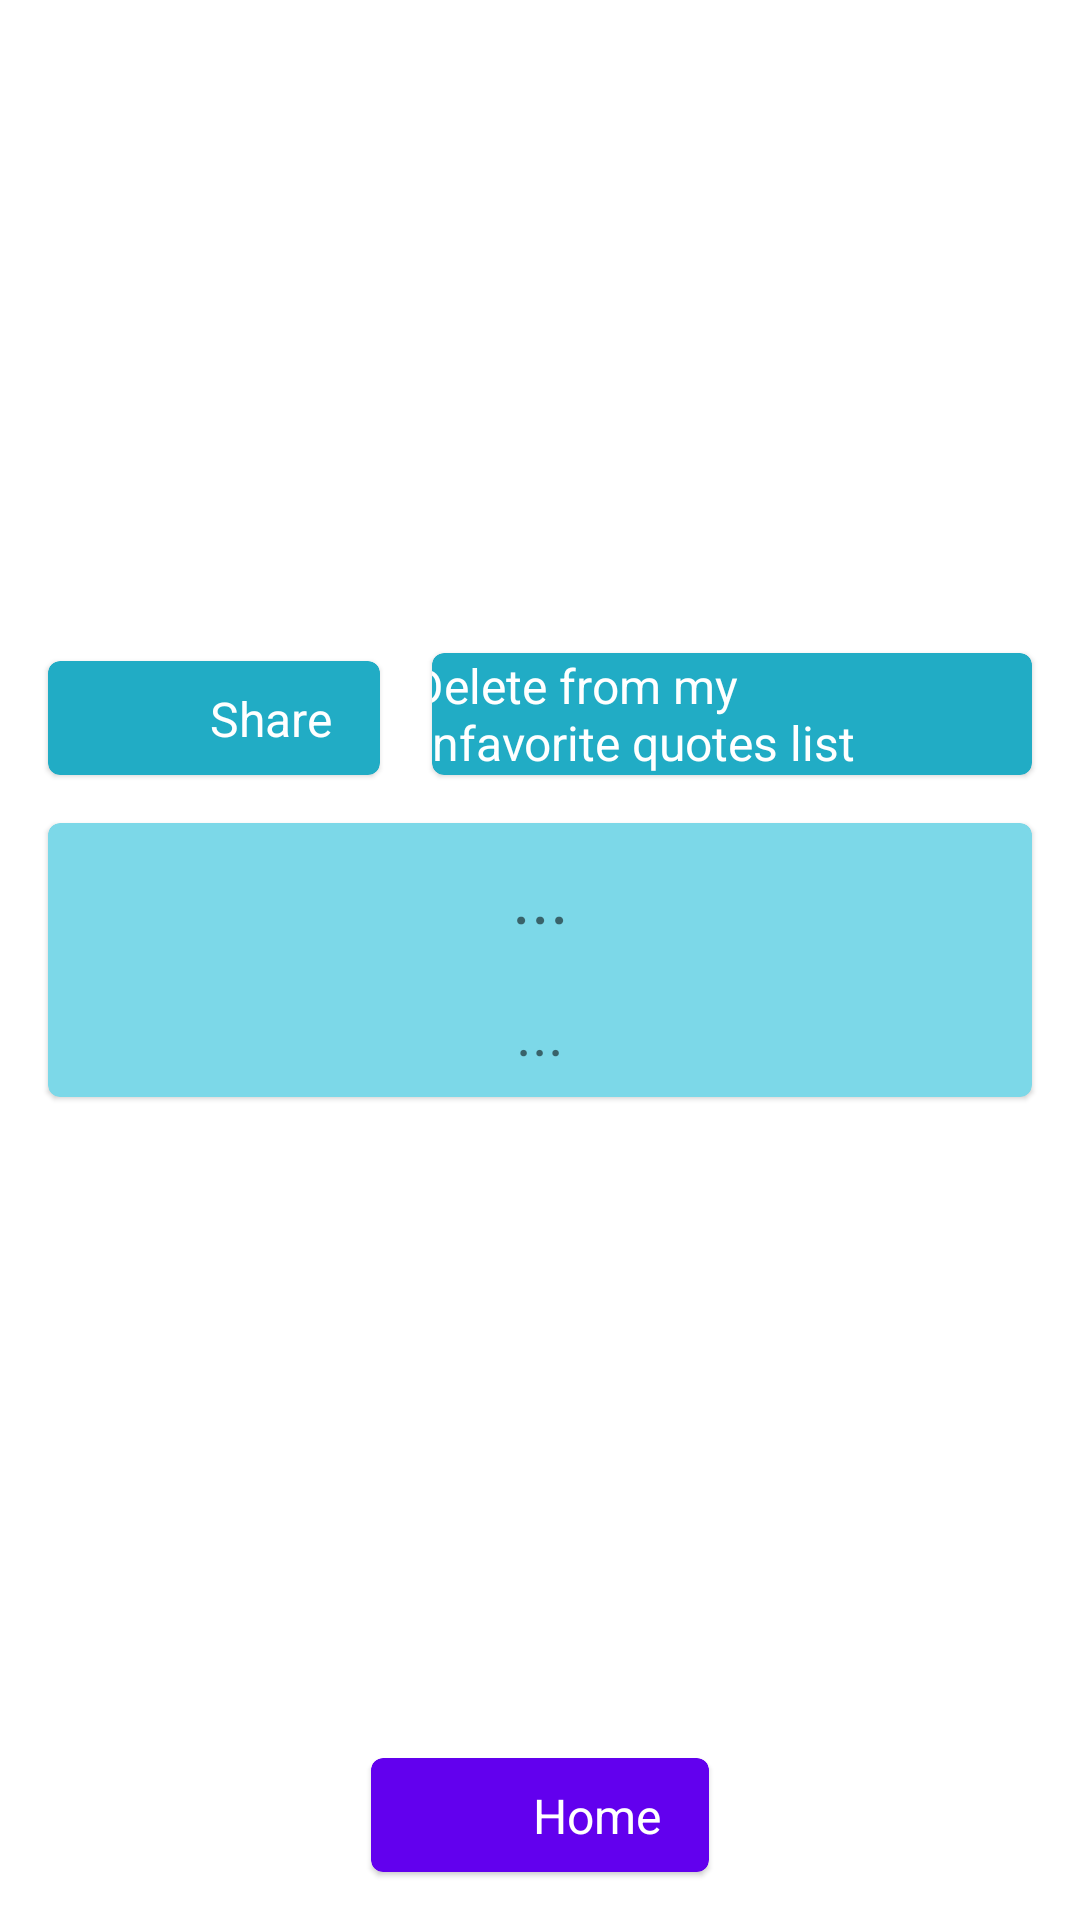

Write the Android layout XML for this screen, with the resource values it uses.
<!-- AndroidManifest.xml: application theme Theme.TarotAppDB_01 -->
<!-- res/layout/fragment_fav_quote_options.xml -->
<?xml version="1.0" encoding="utf-8"?>
<androidx.constraintlayout.widget.ConstraintLayout xmlns:android="http://schemas.android.com/apk/res/android"
    xmlns:app="http://schemas.android.com/apk/res-auto"
    xmlns:tools="http://schemas.android.com/tools"
    android:layout_width="match_parent"
    android:layout_height="match_parent"
    tools:context=".quotes.uiModel.favQuoteFrag.FavQuoteOptionsFragment">

    <com.google.android.material.card.MaterialCardView
        android:id="@+id/homeCV"
        android:layout_width="wrap_content"
        android:layout_height="wrap_content"
        android:layout_margin="16dp"

        android:layout_marginBottom="24dp"
        android:padding="10dp"
        app:cardBackgroundColor="#FF6200EE"
        app:layout_constraintBottom_toBottomOf="parent"
        app:layout_constraintEnd_toEndOf="@+id/quoteCV"
        app:layout_constraintStart_toStartOf="@+id/quoteCV">

        <androidx.constraintlayout.widget.ConstraintLayout
            android:layout_width="match_parent"
            android:layout_height="match_parent">

            <TextView
                android:id="@+id/homeTV"
                android:layout_width="wrap_content"
                android:layout_height="wrap_content"
                android:paddingStart="16dp"
                android:paddingEnd="16dp"
                android:text="Home"
                android:textColor="#FFFFFF"
                android:textSize="16sp"
                app:layout_constraintBottom_toBottomOf="parent"
                app:layout_constraintEnd_toEndOf="parent"
                app:layout_constraintTop_toTopOf="parent" />

            <ImageView
                android:id="@+id/homeIV"
                android:layout_width="38dp"
                android:layout_height="38dp"
                android:visibility="visible"
                android:padding="2dp"
                app:layout_constraintBottom_toBottomOf="parent"
                app:layout_constraintEnd_toStartOf="@id/homeTV"
                app:layout_constraintStart_toStartOf="parent"
                app:layout_constraintTop_toTopOf="parent"
                tools:src="@drawable/baseline_home_24" />


        </androidx.constraintlayout.widget.ConstraintLayout>
    </com.google.android.material.card.MaterialCardView>

    <com.google.android.material.card.MaterialCardView
        android:id="@+id/shareCV"
        android:layout_width="wrap_content"
        android:layout_height="wrap_content"
        android:layout_margin="16dp"
        android:layout_marginBottom="24dp"

        android:padding="10dp"
        app:cardBackgroundColor="#21ACC5"
        app:layout_constraintBottom_toTopOf="@+id/quoteCV"
        app:layout_constraintStart_toStartOf="parent">

        <androidx.constraintlayout.widget.ConstraintLayout
            android:layout_width="match_parent"
            android:layout_height="match_parent">

            <TextView
                android:id="@+id/shareTV"
                android:layout_width="wrap_content"
                android:layout_height="wrap_content"
                android:paddingStart="16dp"
                android:paddingEnd="16dp"
                android:text="Share"
                android:textColor="#FFFFFF"
                android:textSize="16sp"
                app:layout_constraintBottom_toBottomOf="parent"
                app:layout_constraintEnd_toEndOf="parent"
                app:layout_constraintTop_toTopOf="parent" />

            <ImageView
                android:id="@+id/shareIV"
                android:layout_width="38dp"
                android:layout_height="38dp"
                android:visibility="visible"
                app:layout_constraintBottom_toBottomOf="parent"
                app:layout_constraintStart_toStartOf="parent"
                app:layout_constraintTop_toTopOf="parent"
                app:layout_constraintEnd_toStartOf="@id/shareTV"
                tools:src="@drawable/baseline_share_24" />


        </androidx.constraintlayout.widget.ConstraintLayout>
    </com.google.android.material.card.MaterialCardView>



    <com.google.android.material.card.MaterialCardView
        android:id="@+id/dislikingCV"
        android:layout_width="200dp"
        android:layout_height="wrap_content"
        android:layout_margin="16dp"
        android:layout_marginBottom="24dp"

        android:padding="10dp"
        app:cardBackgroundColor="#21ACC5"
        app:layout_constraintBottom_toTopOf="@+id/quoteCV"
        app:layout_constraintEnd_toEndOf="parent">

        <androidx.constraintlayout.widget.ConstraintLayout
            android:layout_width="match_parent"
            android:layout_height="match_parent">

            <TextView
                android:id="@+id/quoteOfTheDay1TV"
                android:layout_width="wrap_content"
                android:layout_height="wrap_content"
                android:paddingStart="16dp"
                android:paddingEnd="16dp"
                android:textColor="#FFFFFF"
                android:text="Delete from my \nfavorite quotes list"
                android:textSize="16sp"
                app:layout_constraintBottom_toBottomOf="parent"
                app:layout_constraintEnd_toStartOf="@+id/deleteIV"
                app:layout_constraintStart_toStartOf="parent"
                app:layout_constraintTop_toTopOf="parent" />

            <ImageView
                android:id="@+id/deleteIV"
                android:layout_width="38dp"
                android:layout_height="38dp"
                android:layout_marginEnd="8dp"
                app:layout_constraintBottom_toBottomOf="parent"
                app:layout_constraintEnd_toEndOf="parent"
                app:layout_constraintTop_toTopOf="parent"
                tools:src="@drawable/baseline_delete_forever_24"
                android:visibility="visible"/>



        </androidx.constraintlayout.widget.ConstraintLayout>
    </com.google.android.material.card.MaterialCardView>




    <com.google.android.material.card.MaterialCardView
        android:id="@+id/quoteCV"
        android:layout_width="match_parent"
        android:layout_height="wrap_content"
        android:layout_margin="16dp"
        android:padding="10dp"

        app:cardBackgroundColor="#7CD8E8"
        app:layout_constraintBottom_toBottomOf="parent"
        app:layout_constraintEnd_toEndOf="parent"
        app:layout_constraintStart_toStartOf="parent"
        app:layout_constraintTop_toTopOf="parent">

        <androidx.constraintlayout.widget.ConstraintLayout
            android:layout_width="match_parent"
            android:layout_height="match_parent">

            <TextView
                android:id="@+id/quoteOfTheDayTV"
                android:layout_width="wrap_content"
                android:layout_height="wrap_content"
                android:layout_marginStart="16dp"
                android:layout_marginTop="8dp"
                android:layout_marginEnd="16dp"
                android:paddingStart="16dp"
                android:paddingEnd="16dp"
                android:text="..."
                android:gravity="center_horizontal"
                android:textSize="24sp"
                app:layout_constraintEnd_toEndOf="parent"
                app:layout_constraintStart_toStartOf="parent"
                app:layout_constraintTop_toTopOf="parent" />

            <TextView
                android:id="@+id/sourceTV"
                android:layout_width="wrap_content"
                android:layout_height="wrap_content"
                android:layout_marginTop="16dp"
                android:layout_marginBottom="8dp"
                android:text="..."
                android:gravity="center_horizontal"
                android:textSize="20sp"
                app:layout_constraintBottom_toBottomOf="parent"
                app:layout_constraintEnd_toEndOf="parent"
                app:layout_constraintStart_toStartOf="parent"
                app:layout_constraintTop_toBottomOf="@+id/quoteOfTheDayTV" />
        </androidx.constraintlayout.widget.ConstraintLayout>
    </com.google.android.material.card.MaterialCardView>


</androidx.constraintlayout.widget.ConstraintLayout>




<!-- resources referenced by this layout -->
<resources>
  <style name="Theme.TarotAppDB_01" parent="Theme.MaterialComponents.DayNight.DarkActionBar">
          
          <item name="colorPrimary">@color/purple_500</item>
          <item name="colorPrimaryVariant">@color/purple_700</item>
          <item name="colorOnPrimary">@color/white</item>
          
          <item name="colorSecondary">@color/teal_200</item>
          <item name="colorSecondaryVariant">@color/teal_700</item>
          <item name="colorOnSecondary">@color/black</item>
          
          <item name="android:statusBarColor">@color/purple_500</item>
          
  
      </style>
  <!-- not gathered from this repository: default colours our renderer supplied (Android Studio template values) -->
  <color name="purple_500">#FF6200EE</color>
  <color name="purple_700">#FF3700B3</color>
  <color name="teal_200">#FF03DAC5</color>
  <color name="teal_700">#FF018786</color>
  <color name="black">#FF000000</color>
  <color name="white">#FFFFFFFF</color>
</resources>
